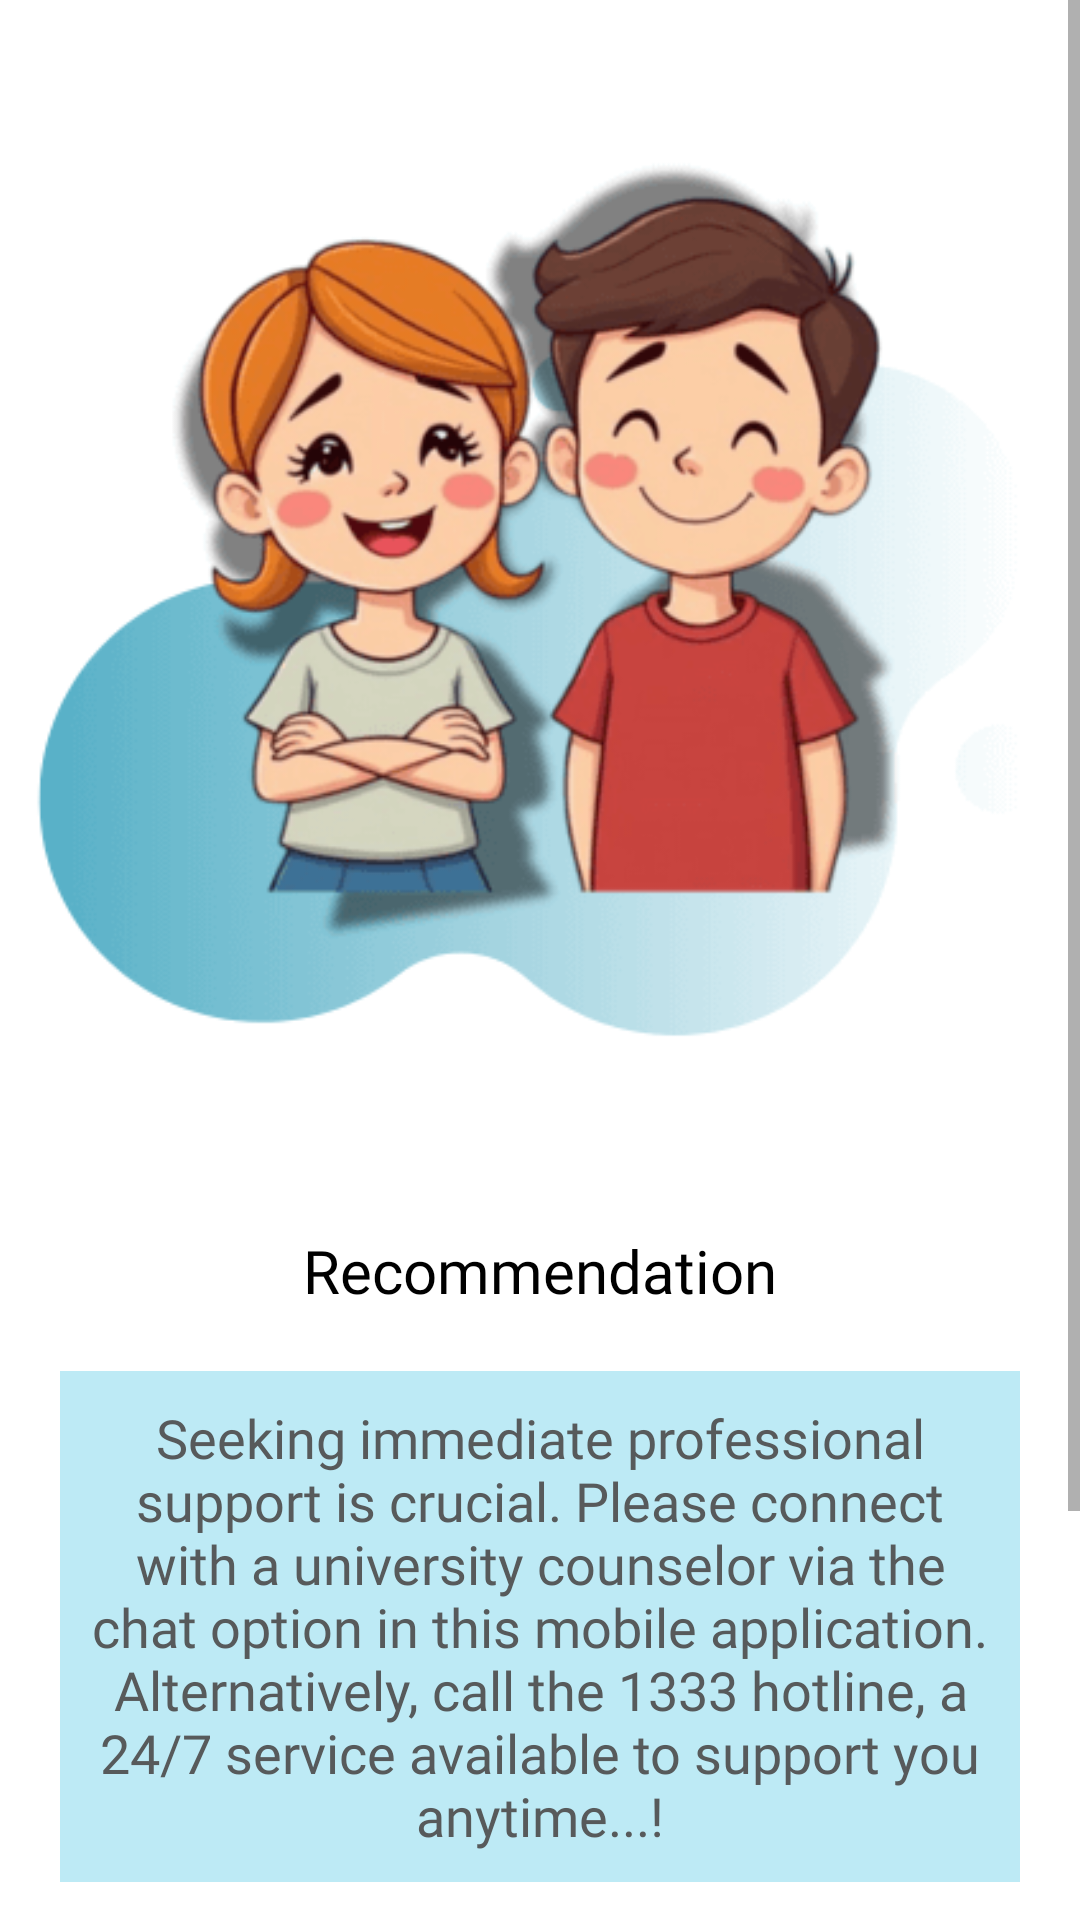

This screen was rendered from an Android layout file. Write that file and the resources it references.
<!-- AndroidManifest.xml: application theme Theme.Smile_V1 -->
<!-- res/layout/activity_depression_questionrecommendations.xml -->
<?xml version="1.0" encoding="utf-8"?>
<ScrollView xmlns:android="http://schemas.android.com/apk/res/android"
    xmlns:app="http://schemas.android.com/apk/res-auto"
    xmlns:tools="http://schemas.android.com/tools"
    android:layout_width="match_parent"
    android:layout_height="match_parent"
    tools:context=".DepressionQuestionrecommendationsActivity">

    <LinearLayout
        android:layout_width="match_parent"
        android:layout_height="match_parent"
        android:orientation="vertical"
        android:layout_margin="10dp">


        <ImageView
            android:id="@+id/imageView9"
            android:layout_width="match_parent"
            android:layout_height="wrap_content"
            android:src="@drawable/dep_recommendation" />

        <TextView
            android:layout_width="match_parent"
            android:layout_height="wrap_content"
            android:fontFamily="@font/poppins_semibold"
            android:text="Recommendation"
            android:textColor="@color/black"
            android:textAlignment="center"
            android:textSize="20sp" />

        <TextView
            android:id="@+id/txtRecommendation"
            android:layout_width="match_parent"
            android:layout_height="wrap_content"
            android:text="Seeking immediate professional support is crucial. Please connect with a university counselor via the chat option in this mobile application. Alternatively, call the 1333 hotline, a 24/7 service available to support you anytime...!"
            android:textAlignment="center"
            android:textSize="18sp"
            android:fontFamily="@font/poppins_regular"
            android:layout_marginTop="20dp"
            android:layout_marginBottom="40dp"
            android:background="#bdeaf5"
            android:padding="10dp"
            android:layout_marginStart="10dp"
            android:layout_marginEnd="10dp"
            android:textColor="#575a5b"/>

       <androidx.appcompat.widget.AppCompatButton
           android:id="@+id/btnActivities"
           android:layout_width="match_parent"
           android:layout_height="wrap_content"
           android:text="Go to Activities"
           android:background="@drawable/green_btn"
           android:fontFamily="@font/poppins_semibold"
           android:textColor="@color/white"
           android:textSize="18sp"
           android:paddingTop="10dp"
           android:paddingBottom="10dp"
           android:layout_marginStart="10dp"
           android:layout_marginEnd="10dp"/>

        <androidx.appcompat.widget.AppCompatButton
            android:id="@+id/btnHome"
            android:layout_width="match_parent"
            android:layout_height="wrap_content"
            android:text="Home"
            android:layout_marginTop="20dp"
            android:textSize="18sp"
            android:textColor="@color/black"
            android:background="#00000000"
            android:paddingTop="10dp"
            android:fontFamily="@font/poppins_semibold"
            android:paddingBottom="10dp"
            android:layout_marginBottom="30dp"/>
    </LinearLayout>

</ScrollView>
<!-- resources referenced by this layout -->
<resources>
  <color name="black">#FF000000</color>
  <color name="white">#FFFFFFFF</color>
  <!-- drawable dep_recommendation: png bitmap (drawable, 35933 bytes) -->
  <style name="Theme.Smile_V1" parent="Base.Theme.Smile_V1" />
  <style name="Base.Theme.Smile_V1" parent="Theme.MaterialComponents.DayNight.NoActionBar">
          <item name="colorPrimary">@color/splash_screen_blue</item>
          <item name="colorOnBackground">@color/white</item>
          
          <item name="android:windowContentTransitions">true</item>
  
          
          
      </style>
  <color name="splash_screen_blue">#0097b2</color>
</resources>
